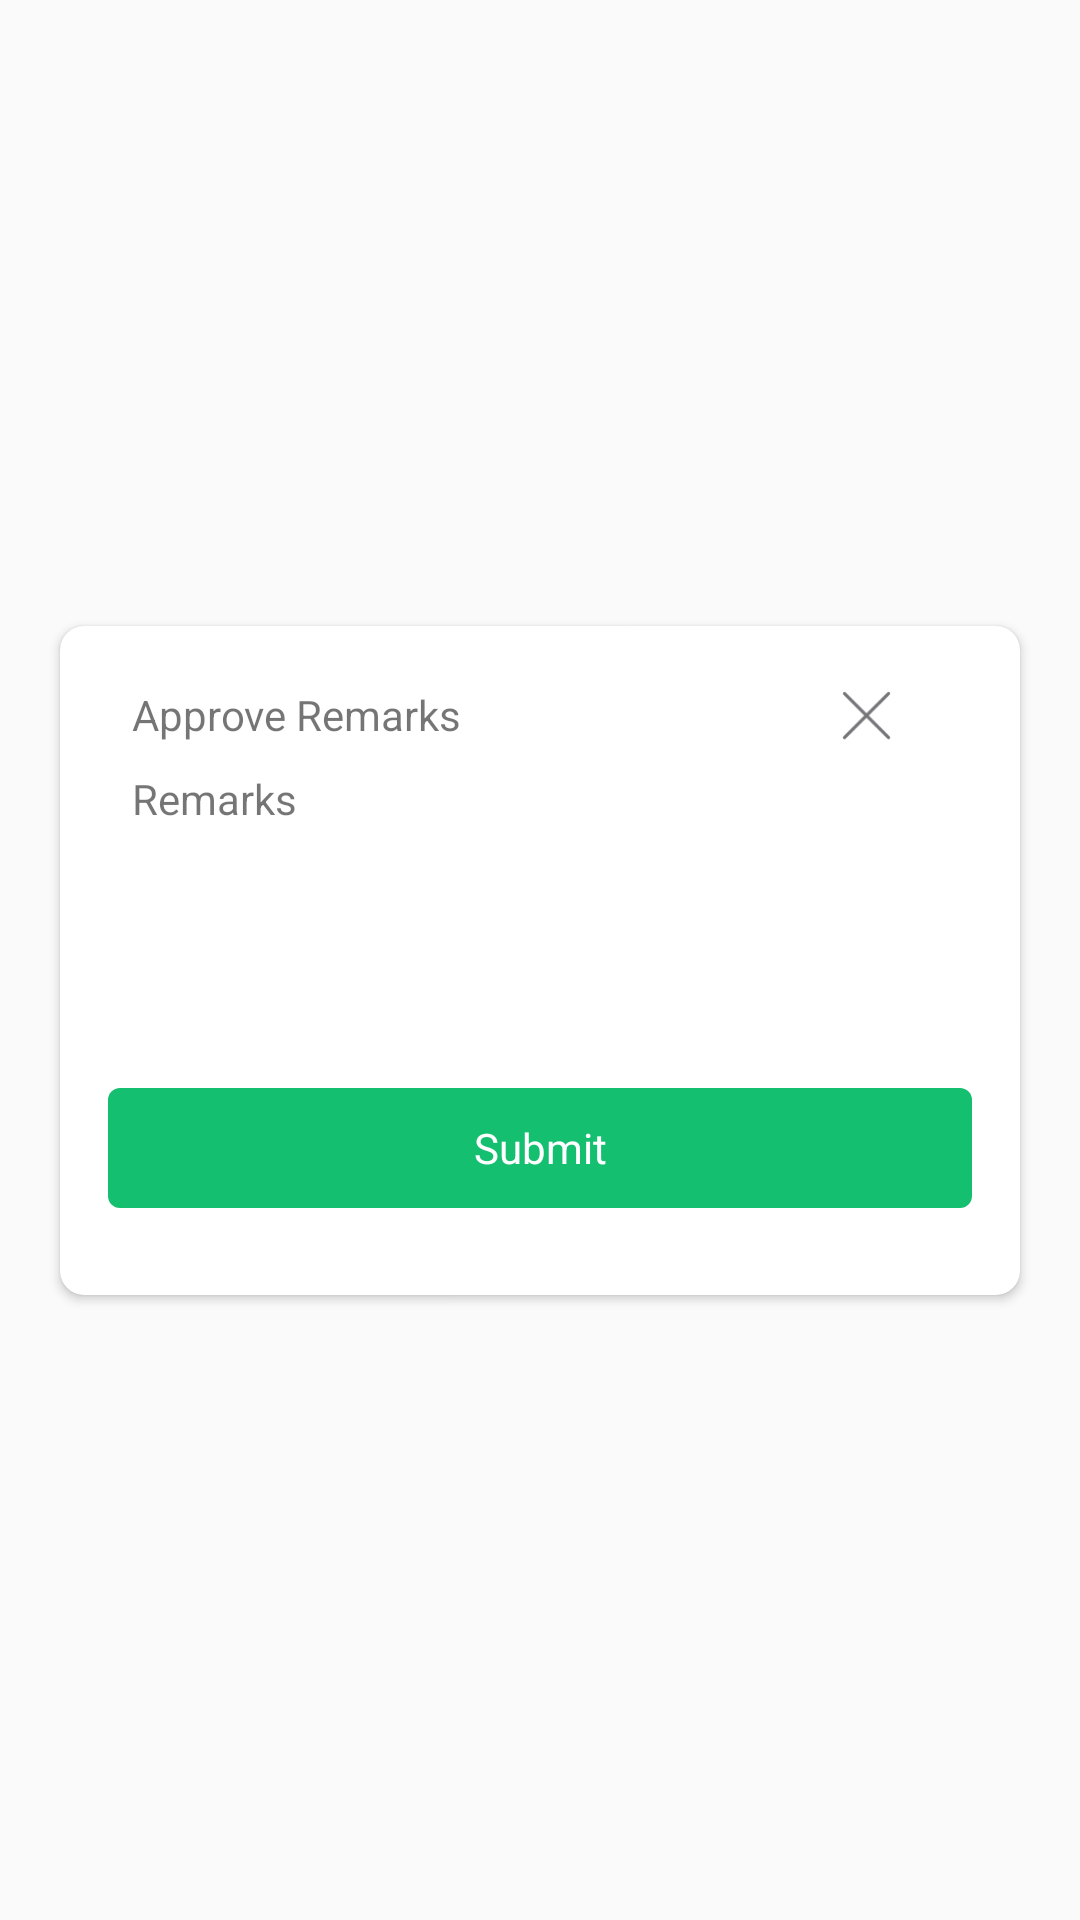

The Android layout XML behind this screen, and the referenced resources:
<!-- AndroidManifest.xml: application theme Theme.Equinox2 -->
<!-- res/layout/dialog_box.xml -->
<?xml version="1.0" encoding="utf-8"?>
<androidx.constraintlayout.widget.ConstraintLayout xmlns:android="http://schemas.android.com/apk/res/android"
    xmlns:tools="http://schemas.android.com/tools"
    android:layout_width="match_parent"
    android:layout_height="match_parent"
    xmlns:app="http://schemas.android.com/apk/res-auto">

    <androidx.cardview.widget.CardView
        android:layout_width="320dp"
        android:layout_height="223dp"
        app:cardCornerRadius="8dp"
        app:layout_constraintBottom_toBottomOf="parent"
        app:layout_constraintEnd_toEndOf="parent"
        app:layout_constraintStart_toStartOf="parent"
        app:layout_constraintTop_toTopOf="parent">

        <TextView
            android:id="@+id/textView97"
            android:layout_width="143dp"
            android:layout_height="20dp"
            android:layout_marginStart="24dp"
            android:layout_marginTop="20dp"
            android:text="@string/approve_remarks" />

        <ImageView
            android:id="@+id/imageView69"
            android:layout_width="17.5dp"
            android:layout_height="17.5dp"
            android:layout_marginStart="260dp"
            android:layout_marginTop="21dp"
            app:srcCompat="@drawable/grey_cross" />

        <TextView
            android:id="@+id/textView98"
            android:layout_width="59dp"
            android:layout_height="16dp"
            android:layout_marginStart="24dp"
            android:layout_marginTop="48dp"
            android:text="Remarks" />

        <TextView
            android:id="@+id/textView99"
            android:layout_width="288dp"
            android:layout_height="40dp"
            android:layout_marginStart="16dp"
            android:layout_marginTop="154dp"
            android:background="@drawable/submit_background"
            android:gravity="center"
            android:text="Submit"
            android:textColor="#FFFFFF" />
    </androidx.cardview.widget.CardView>
</androidx.constraintlayout.widget.ConstraintLayout>
<!-- resources referenced by this layout -->
<resources>
  <!-- drawable grey_cross (drawable) -->
  <vector xmlns:android="http://schemas.android.com/apk/res/android"
      android:width="16.828dp"
      android:height="16.828dp"
      android:viewportWidth="16.828"
      android:viewportHeight="16.828">
      <path
          android:pathData="M1.414,1.414L15.414,15.414"
          android:strokeWidth="1"
          android:fillColor="#00000000"
          android:strokeColor="#767479"
          android:strokeLineCap="round"/>
      <path
          android:pathData="M15.414,1.414L1.414,15.414"
          android:strokeWidth="1"
          android:fillColor="#00000000"
          android:strokeColor="#767479"
          android:strokeLineCap="round"/>
  </vector>
  <!-- drawable submit_background (drawable) -->
  <?xml version="1.0" encoding="utf-8"?>
  <shape xmlns:android="http://schemas.android.com/apk/res/android"
      android:shape="rectangle">
  
      <corners android:radius="4dp" />
      <solid android:color="#14BF70" />
      <size
          android:width="288dp"
          android:height="40dp" />
  </shape>
  <string name="approve_remarks">Approve Remarks</string>
  <style name="Theme.Equinox2" parent="Base.Theme.Equinox2" />
  <style name="Base.Theme.Equinox2" parent="Theme.AppCompat.Light.NoActionBar">
          
          
      </style>
</resources>
